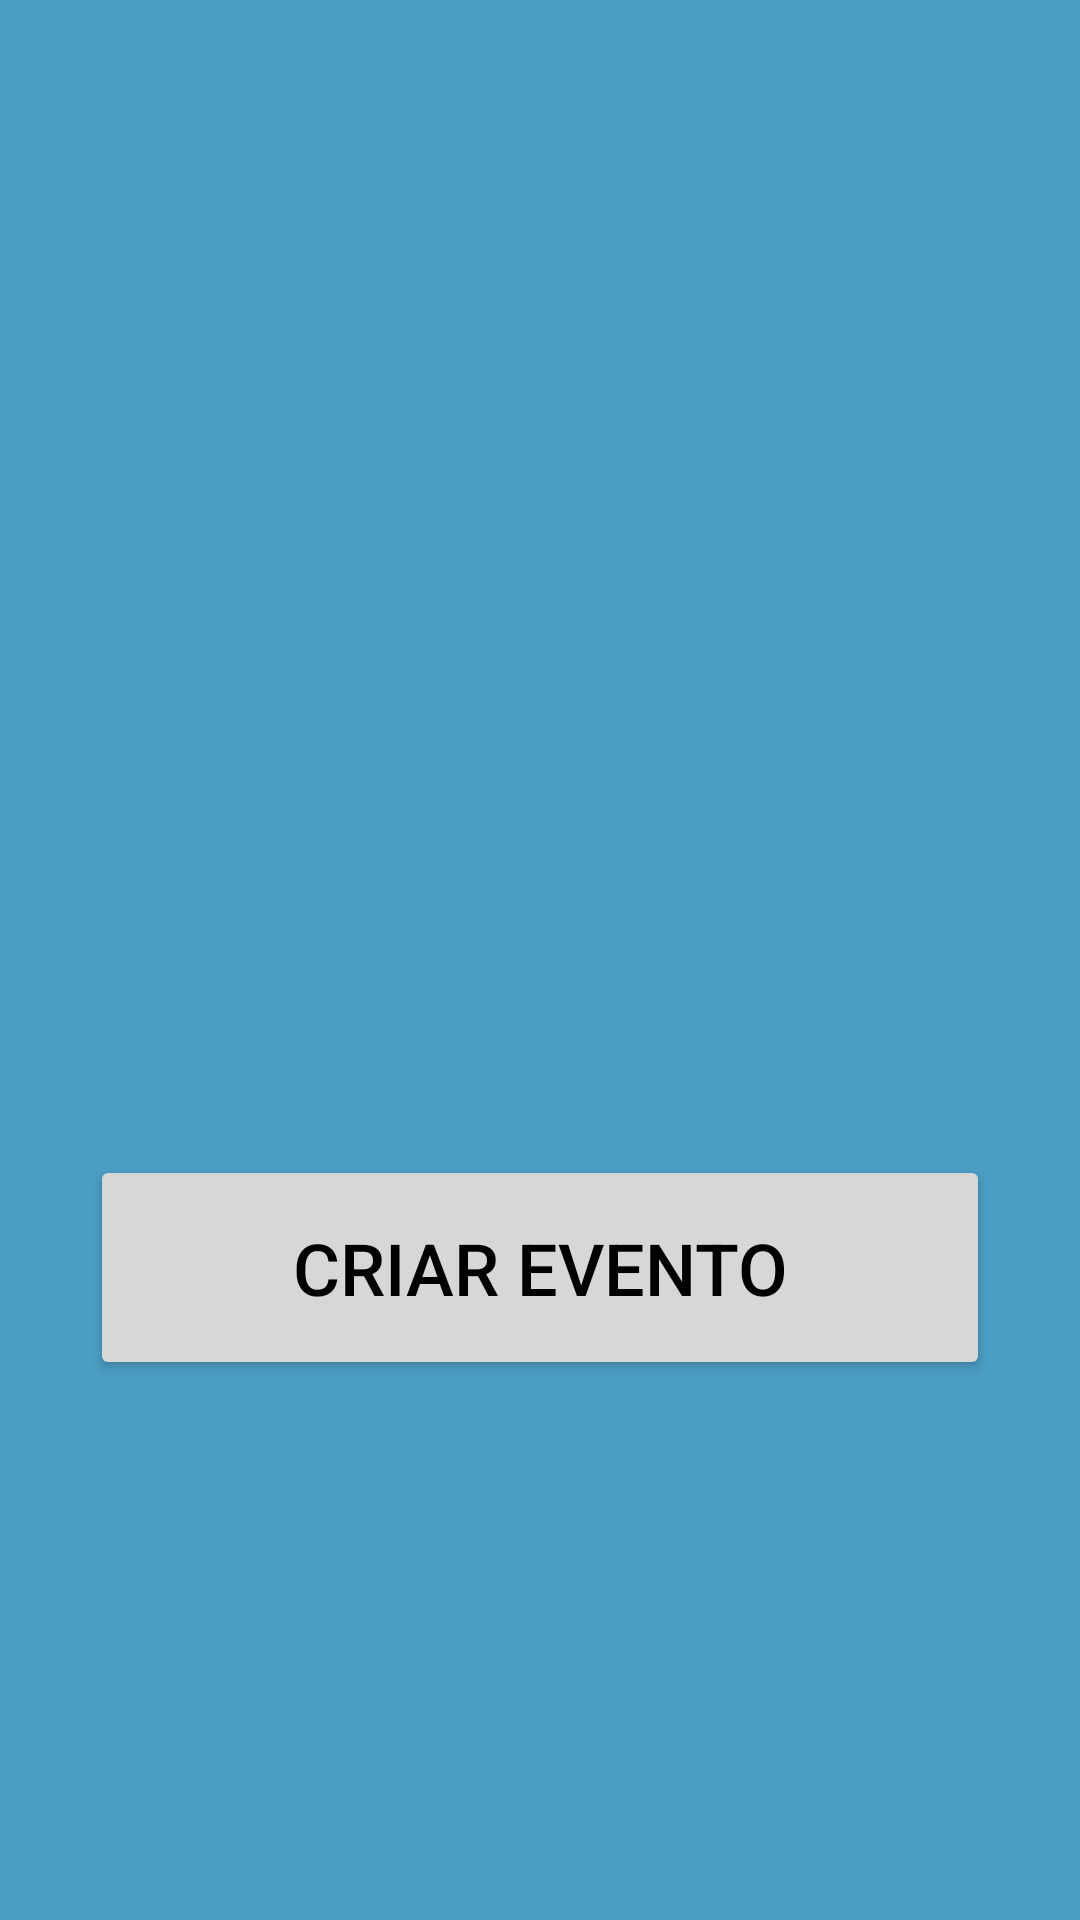

Write the Android layout XML for this screen, with the resource values it uses.
<!-- AndroidManifest.xml: application theme Theme.Lazuli -->
<!-- res/layout/activity_event.xml -->
<?xml version="1.0" encoding="utf-8"?>
<androidx.constraintlayout.widget.ConstraintLayout xmlns:android="http://schemas.android.com/apk/res/android"
    xmlns:app="http://schemas.android.com/apk/res-auto"
    xmlns:tools="http://schemas.android.com/tools"
    android:id="@+id/viewAgenda"
    android:layout_width="match_parent"
    android:layout_height="match_parent"
    android:background="@color/brand_primary"

    tools:context=".MainActivity">

    <Button
        android:id="@+id/criarEvent"
        android:layout_width="300dp"
        android:layout_height="75dp"
        android:layout_marginStart="24dp"
        android:layout_marginEnd="24dp"
        android:layout_marginBottom="180dp"
        android:text="Criar Evento"
        android:textColor="@color/black"
        android:textSize="24sp"
        app:layout_constraintBottom_toBottomOf="parent"
        app:layout_constraintEnd_toEndOf="parent"
        app:layout_constraintStart_toStartOf="parent" />

    <ScrollView
        android:layout_width="349dp"
        android:layout_height="382dp"
        android:layout_marginStart="8dp"
        android:layout_marginTop="32dp"
        android:layout_marginEnd="8dp"
        android:layout_marginBottom="32dp"
        app:layout_constraintBottom_toTopOf="@+id/criarEvent"
        app:layout_constraintEnd_toEndOf="parent"
        app:layout_constraintStart_toStartOf="parent"
        app:layout_constraintTop_toTopOf="parent"
        app:layout_constraintVertical_bias="0.201">

        <LinearLayout
            android:id="@+id/eventosLayout"
            android:layout_width="match_parent"
            android:layout_height="wrap_content"
            android:orientation="vertical" />
    </ScrollView>


</androidx.constraintlayout.widget.ConstraintLayout>
<!-- resources referenced by this layout -->
<resources>
  <color name="black">#FF000000</color>
  <color name="brand_primary">#4B9DC5</color>
  <style name="Theme.Lazuli" parent="Base.Theme.Lazuli" />
  <style name="Base.Theme.Lazuli" parent="Theme.Material3.DayNight.NoActionBar">
          
          
      </style>
</resources>
